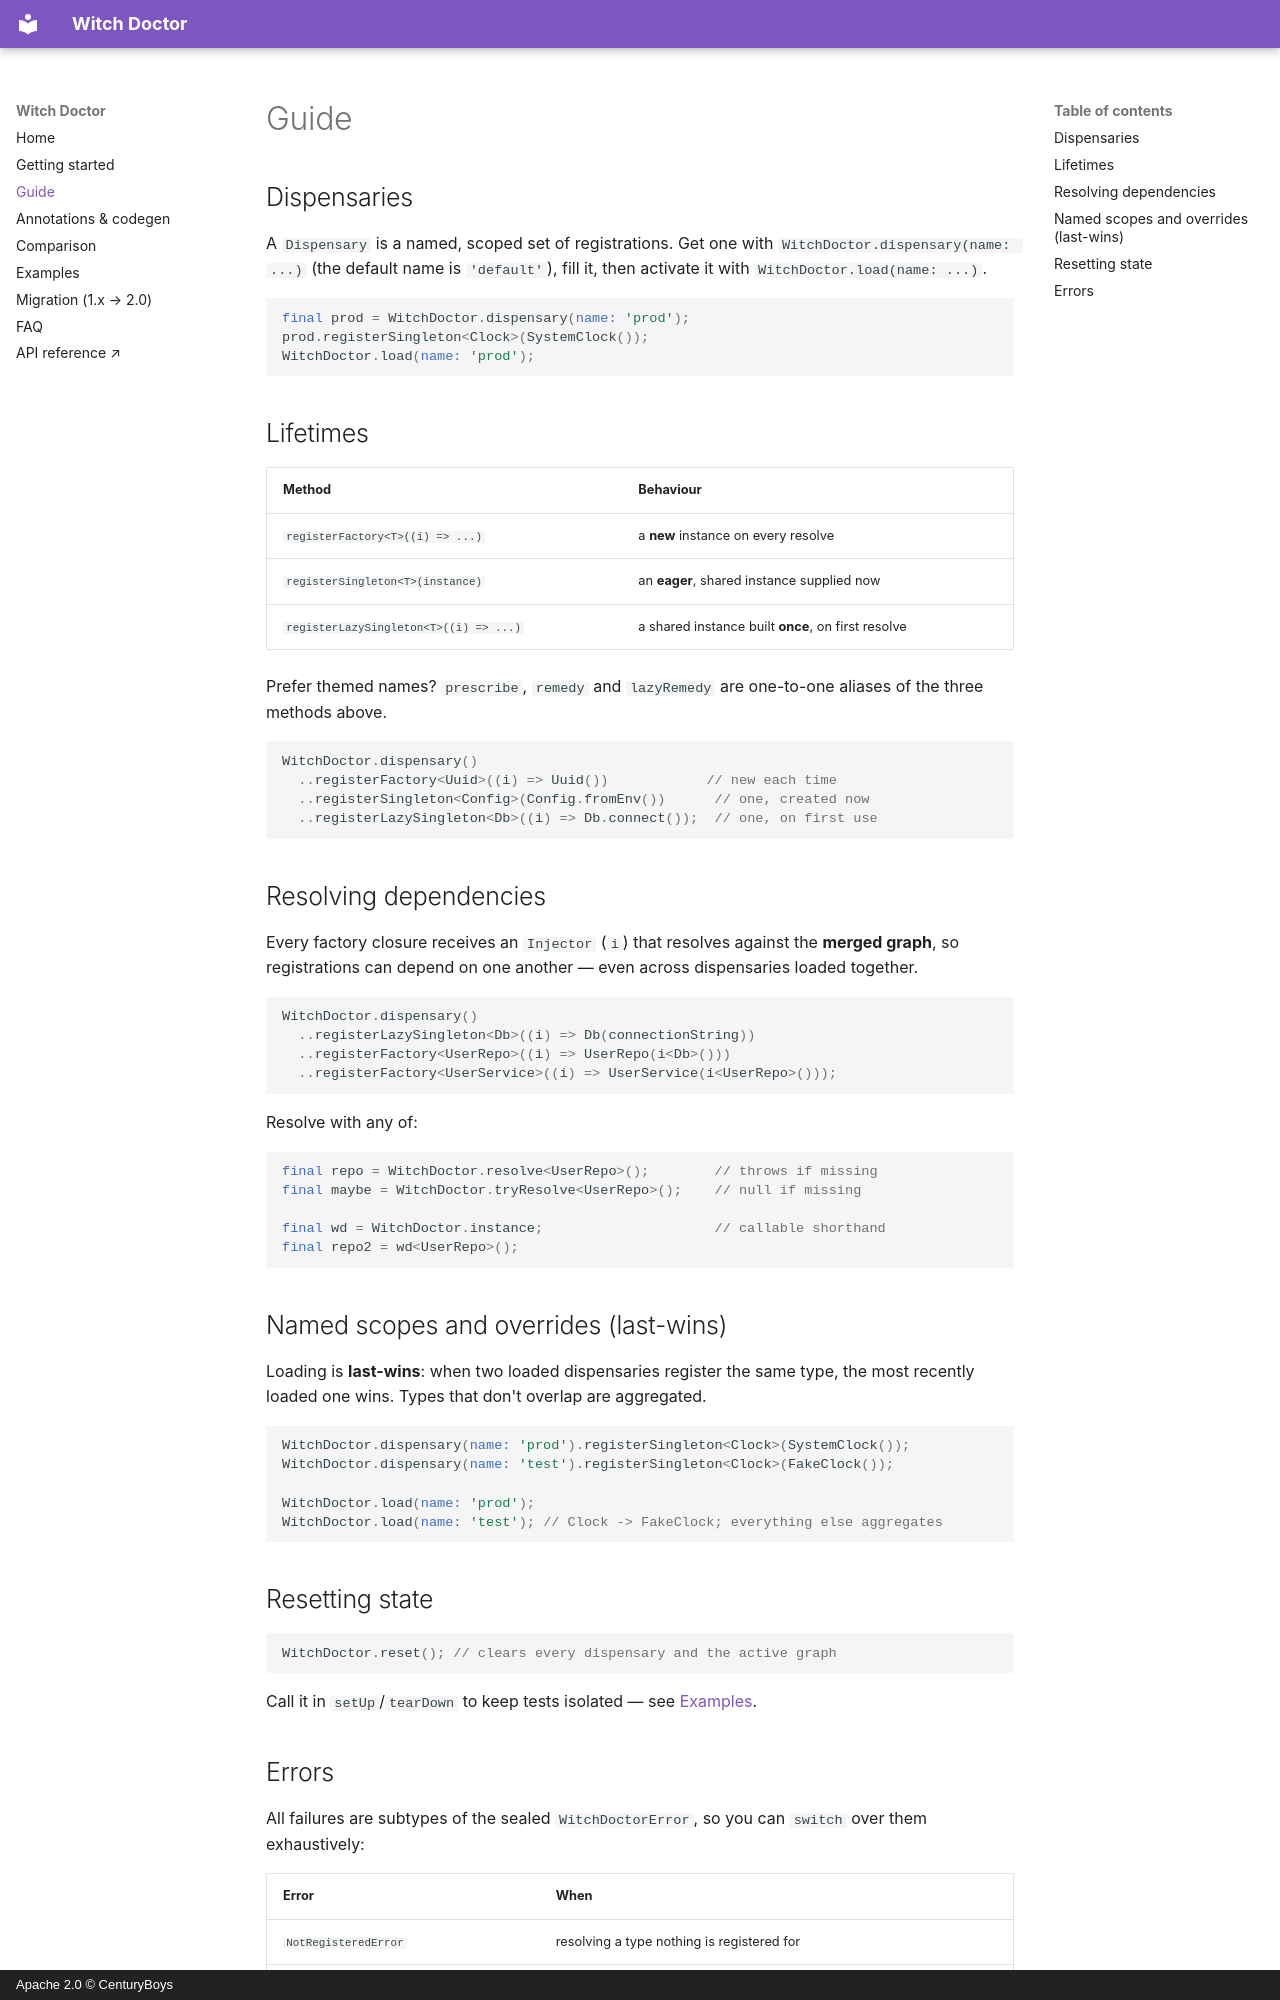

repository: CenturyBoys/witch-doctor-dart · page: guide/index.html · generator: mkdocs · copyright: Apache 2.0 © CenturyBoys

# Guide

## Dispensaries

A `Dispensary` is a named, scoped set of registrations. Get one with
`WitchDoctor.dispensary(name: ...)` (the default name is `'default'`), fill it,
then activate it with `WitchDoctor.load(name: ...)`.

```dart
final prod = WitchDoctor.dispensary(name: 'prod');
prod.registerSingleton<Clock>(SystemClock());
WitchDoctor.load(name: 'prod');
```

## Lifetimes

| Method | Behaviour |
|---|---|
| `registerFactory<T>((i) => ...)` | a **new** instance on every resolve |
| `registerSingleton<T>(instance)` | an **eager**, shared instance supplied now |
| `registerLazySingleton<T>((i) => ...)` | a shared instance built **once**, on first resolve |

Prefer themed names? `prescribe`, `remedy` and `lazyRemedy` are one-to-one
aliases of the three methods above.

```dart
WitchDoctor.dispensary()
  ..registerFactory<Uuid>((i) => Uuid())            // new each time
  ..registerSingleton<Config>(Config.fromEnv())      // one, created now
  ..registerLazySingleton<Db>((i) => Db.connect());  // one, on first use
```

## Resolving dependencies

Every factory closure receives an `Injector` (`i`) that resolves against the
**merged graph**, so registrations can depend on one another — even across
dispensaries loaded together.

```dart
WitchDoctor.dispensary()
  ..registerLazySingleton<Db>((i) => Db(connectionString))
  ..registerFactory<UserRepo>((i) => UserRepo(i<Db>()))
  ..registerFactory<UserService>((i) => UserService(i<UserRepo>()));
```

Resolve with any of:

```dart
final repo = WitchDoctor.resolve<UserRepo>();        // throws if missing
final maybe = WitchDoctor.tryResolve<UserRepo>();    // null if missing

final wd = WitchDoctor.instance;                     // callable shorthand
final repo2 = wd<UserRepo>();
```

## Named scopes and overrides (last-wins)

Loading is **last-wins**: when two loaded dispensaries register the same type,
the most recently loaded one wins. Types that don't overlap are aggregated.

```dart
WitchDoctor.dispensary(name: 'prod').registerSingleton<Clock>(SystemClock());
WitchDoctor.dispensary(name: 'test').registerSingleton<Clock>(FakeClock());

WitchDoctor.load(name: 'prod');
WitchDoctor.load(name: 'test'); // Clock -> FakeClock; everything else aggregates
```

## Resetting state

```dart
WitchDoctor.reset(); // clears every dispensary and the active graph
```

Call it in `setUp`/`tearDown` to keep tests isolated — see
[Examples](examples.md#testing-with-reset).
